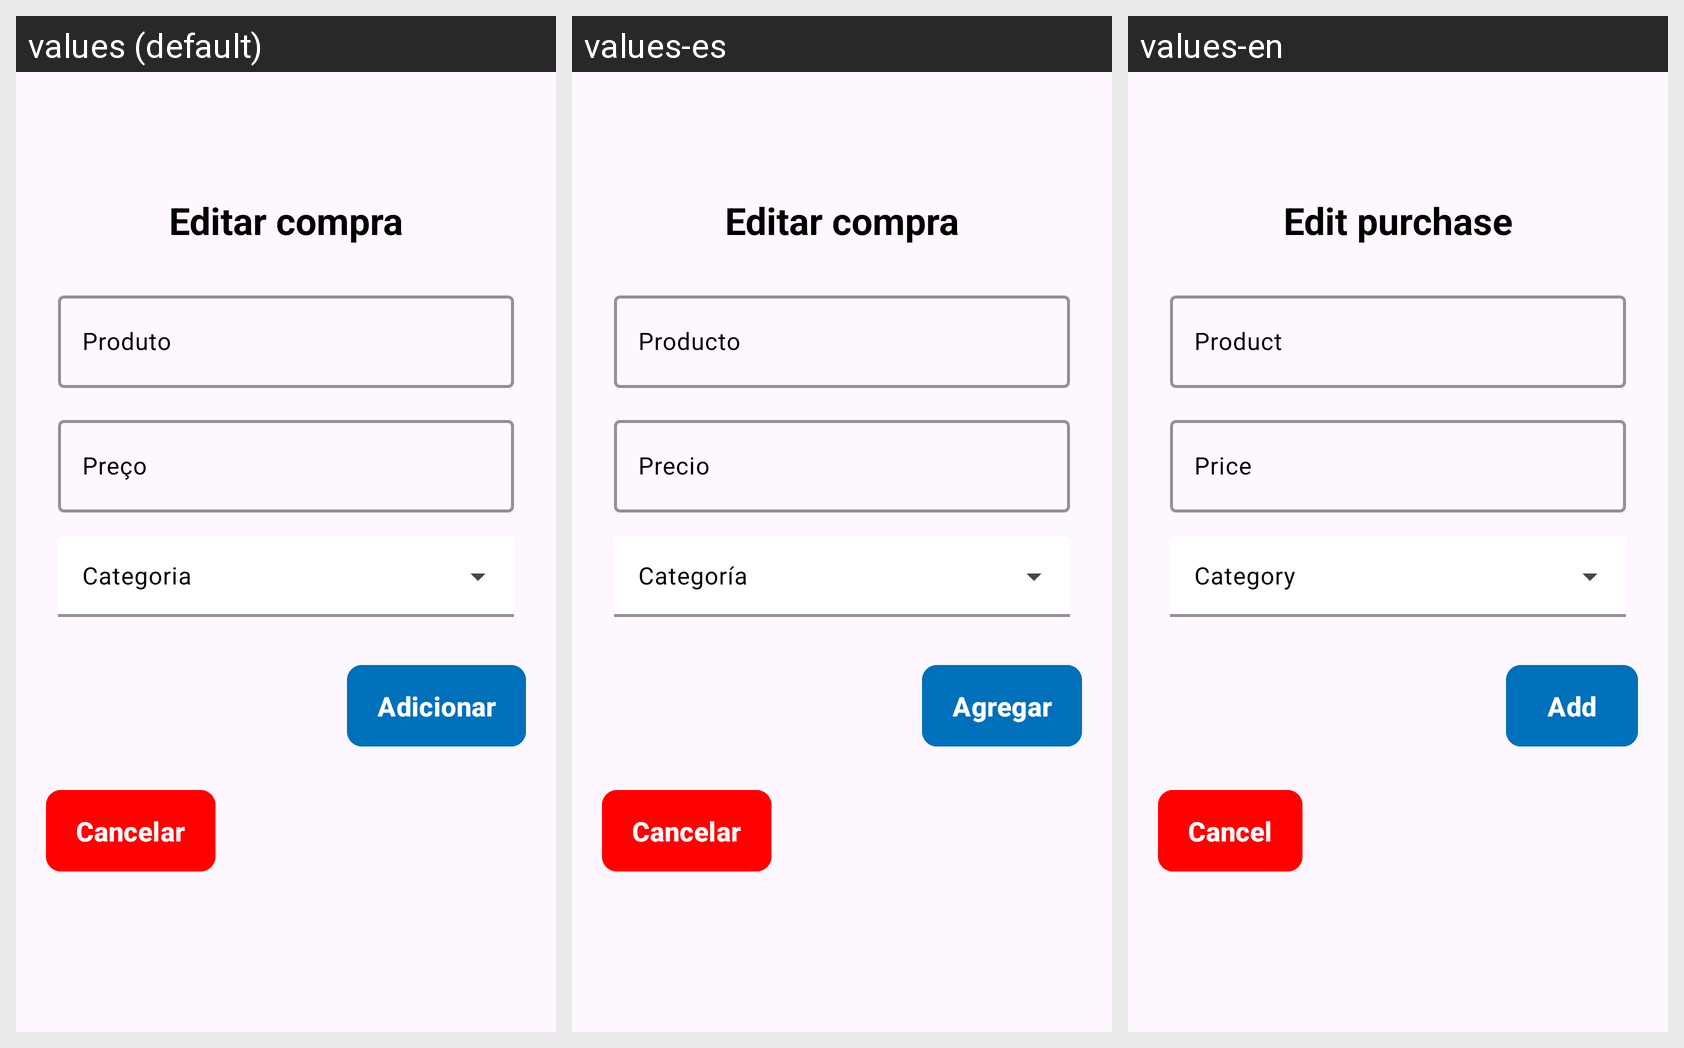

For this localized Android screen grid, give each drawn string resource with its value in every locale shown.
Android screen res/layout/layout_dialog_edit_purchase.xml rendered under 3 locales, left to right: values (default), values-es, values-en. Device: Nexus 5 (rendered at 1080×1920; each locale shown at half size, 540×960, under a caption strip naming it); theme Theme.FinanceApp.
Strings drawn on this screen, with the default value and each locale's value (text and hints the layout hard-codes, and strings that could not be matched under every locale, appear in the picture but are not listed):

edit_purchase
  values: Editar compra
  values-es: Editar compra
  values-en: Edit purchase

product_form_hint
  values: Produto
  values-es: Producto
  values-en: Product

price_hint_input
  values: Preço
  values-es: Precio
  values-en: Price

add_button_dialog
  values: Adicionar
  values-es: Agregar
  values-en: Add

cancel_button_dialog
  values: Cancelar
  values-es: Cancelar
  values-en: Cancel
